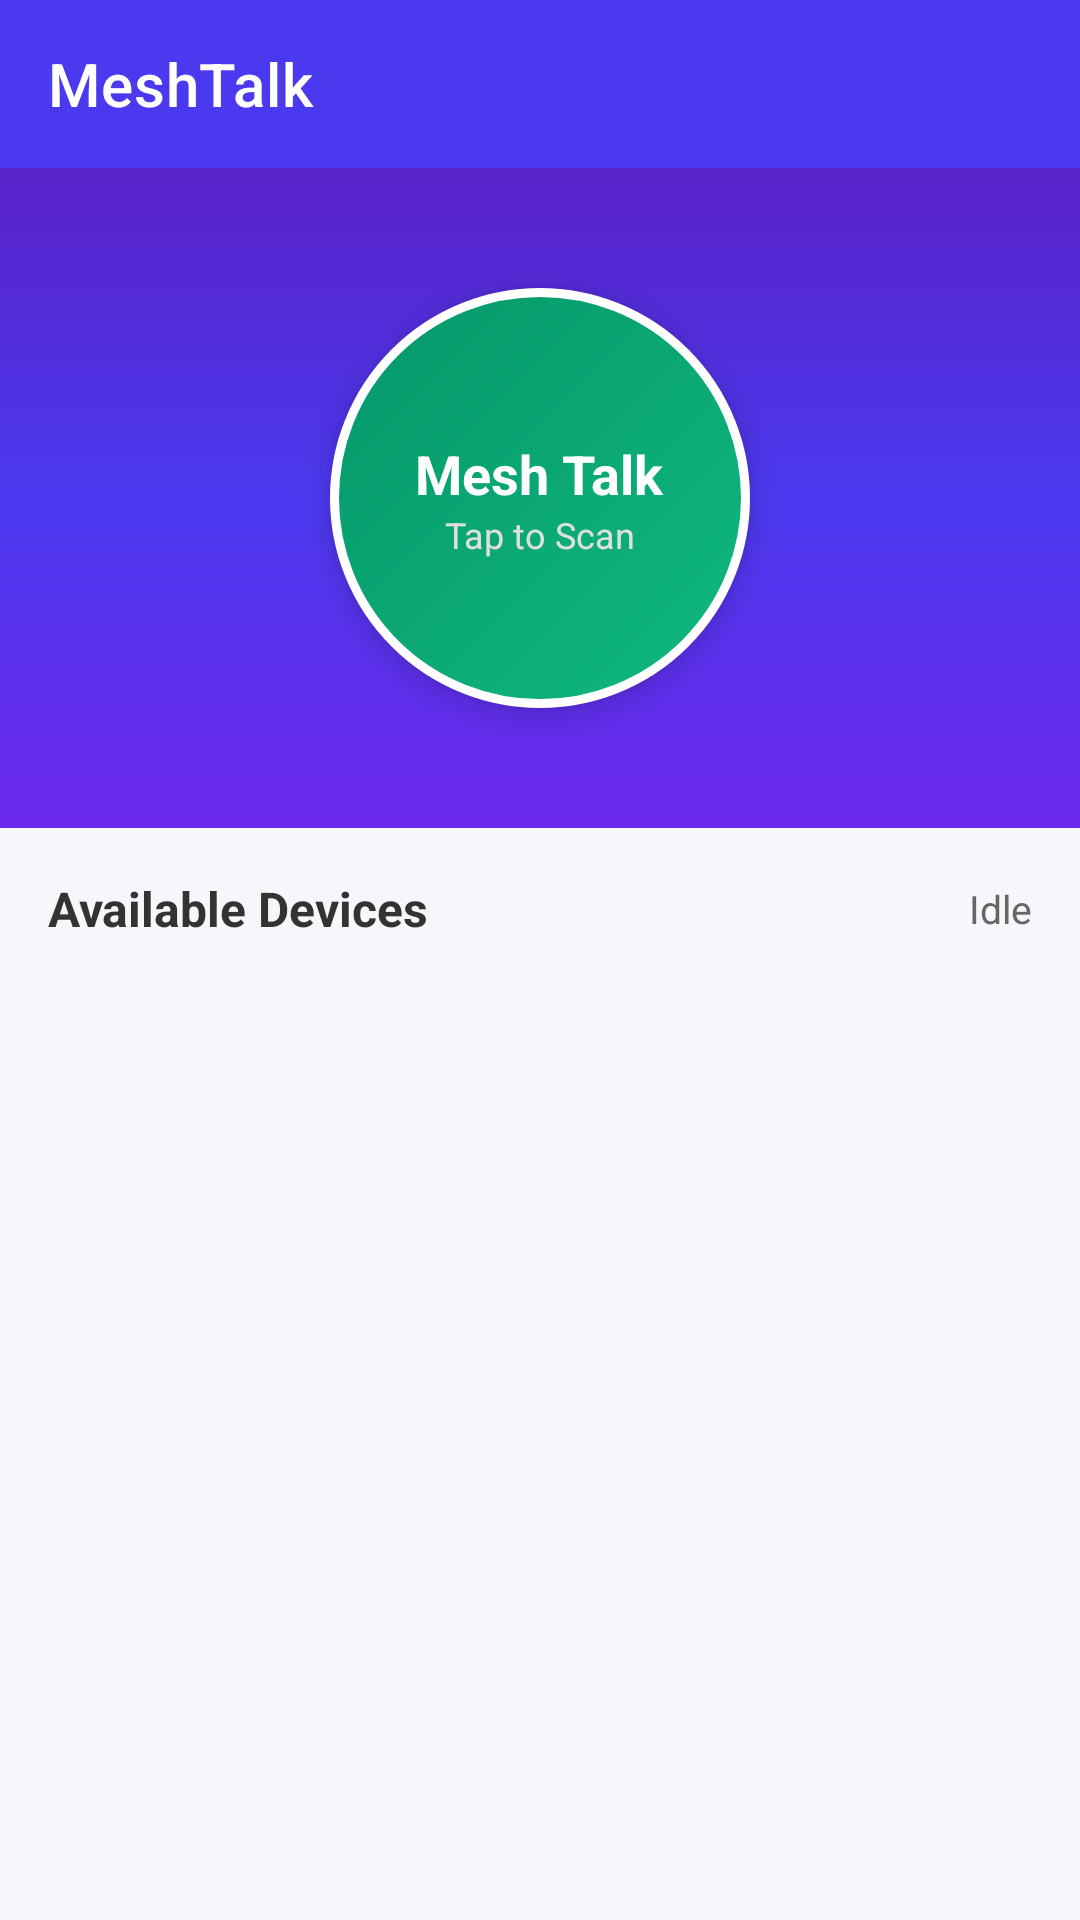

Layout XML and referenced resources for this Android screen:
<!-- AndroidManifest.xml: application theme Theme.MaterialComponents.Light.NoActionBar -->
<!-- res/layout/activity_main.xml -->
<?xml version="1.0" encoding="utf-8"?>
<LinearLayout xmlns:android="http://schemas.android.com/apk/res/android"
    xmlns:app="http://schemas.android.com/apk/res-auto"
    xmlns:tools="http://schemas.android.com/tools"
    android:layout_width="match_parent"
    android:layout_height="match_parent"
    android:orientation="vertical"
    android:background="#F5F7FB"
    tools:context=".MainActivity">

    
    <androidx.appcompat.widget.Toolbar
        android:id="@+id/toolbar"
        android:layout_width="match_parent"
        android:layout_height="?attr/actionBarSize"
        android:background="#4B39EF"
        app:navigationIcon="@drawable/baseline_menu_24"
        app:title="MeshTalk"
        app:titleTextColor="@android:color/white" />

    
    <RelativeLayout
        android:layout_width="match_parent"
        android:layout_height="220dp"
        android:background="@drawable/bg_header_gradient">

        
        <LinearLayout
            android:id="@+id/btnScanCircle"
            android:layout_width="140dp"
            android:layout_height="140dp"
            android:layout_centerInParent="true"
            android:background="@drawable/bg_circular_button"
            android:clickable="true"
            android:focusable="true"
            android:gravity="center"
            android:orientation="vertical"
            android:elevation="6dp">

            <TextView
                android:layout_width="wrap_content"
                android:layout_height="wrap_content"
                android:text="Mesh Talk"
                android:textColor="@android:color/white"
                android:textSize="18sp"
                android:textStyle="bold" />

            <TextView
                android:layout_width="wrap_content"
                android:layout_height="wrap_content"
                android:text="Tap to Scan"
                android:textColor="#E0E0E0"
                android:textSize="12sp" />
        </LinearLayout>

    </RelativeLayout>

    
    <LinearLayout
        android:layout_width="match_parent"
        android:layout_height="wrap_content"
        android:orientation="horizontal"
        android:paddingHorizontal="16dp"
        android:paddingTop="16dp"
        android:paddingBottom="8dp"
        android:gravity="center_vertical">

        <TextView
            android:id="@+id/tvAvailableDevicesTitle"
            android:layout_width="0dp"
            android:layout_height="wrap_content"
            android:layout_weight="1"
            android:text="Available Devices"
            android:textColor="#333333"
            android:textSize="16sp"
            android:textStyle="bold" />

        <TextView
            android:id="@+id/tvStatus"
            android:layout_width="wrap_content"
            android:layout_height="wrap_content"
            android:text="Idle"
            android:textColor="#666666"
            android:textSize="13sp" />
    </LinearLayout>

    
    <androidx.recyclerview.widget.RecyclerView
        android:id="@+id/rvDevices"
        android:layout_width="match_parent"
        android:layout_height="match_parent"
        android:clipToPadding="false"
        android:paddingHorizontal="12dp"
        android:paddingBottom="12dp"
        tools:listitem="@layout/item_device" />

</LinearLayout>
<!-- resources referenced by this layout -->
<resources>
  <!-- drawable bg_circular_button (drawable) -->
  <?xml version="1.0" encoding="utf-8"?>
  <ripple xmlns:android="http://schemas.android.com/apk/res/android"
      android:color="#80FFFFFF">
      <item>
          <shape android:shape="oval">
              <gradient
                  android:angle="135"
                  android:startColor="#10B981"
                  android:endColor="#059669"
                  android:type="linear" />
              <stroke
                  android:width="3dp"
                  android:color="#FFFFFF" />
          </shape>
      </item>
  </ripple>
  <!-- drawable bg_header_gradient (drawable) -->
  <?xml version="1.0" encoding="utf-8"?>
  <shape xmlns:android="http://schemas.android.com/apk/res/android"
      android:shape="rectangle">
      <gradient
          android:angle="270"
          android:startColor="#5A22C9"
          android:centerColor="#4B39EF"
          android:endColor="#6C28EA"
          android:type="linear" />
  </shape>
</resources>
